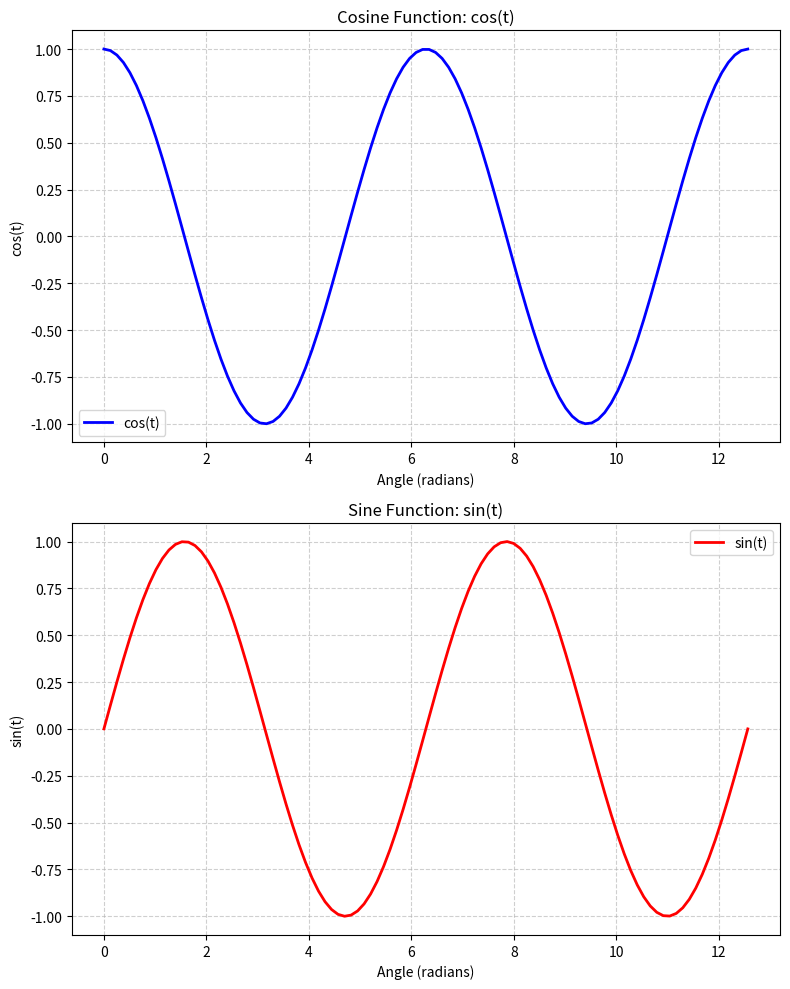

Here is the Python script that generated this plot:
"""
sin cos 来自于圆， 又能拼合成圆
"""
import numpy as np
import matplotlib.pyplot as plt

# 参数范围：t 从 0 到 2π
t = np.linspace(0, 4 * np.pi, 100)

# 计算 cos(t) 和 sin(t)
cos_t = np.cos(t)
sin_t = np.sin(t)

# 创建图形和子图
fig, axs = plt.subplots(2, 1, figsize=(8, 10))

# 绘制 cos(t)
axs[0].plot(t, cos_t, 'b-', label='cos(t)', linewidth=2)
axs[0].set_title('Cosine Function: cos(t)')
axs[0].set_xlabel('Angle (radians)')
axs[0].set_ylabel('cos(t)')
axs[0].grid(True, linestyle='--', alpha=0.6)
axs[0].legend()

# 绘制 sin(t)
axs[1].plot(t, sin_t, 'r-', label='sin(t)', linewidth=2)
axs[1].set_title('Sine Function: sin(t)')
axs[1].set_xlabel('Angle (radians)')
axs[1].set_ylabel('sin(t)')
axs[1].grid(True, linestyle='--', alpha=0.6)
axs[1].legend()

# 调整布局避免重叠
plt.tight_layout()

# 显示图像
plt.show()
